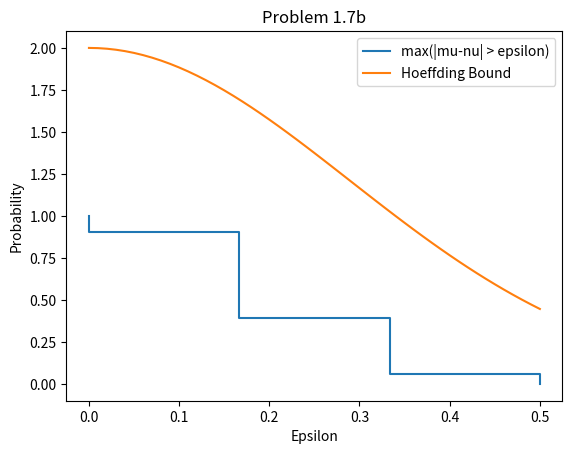

Python code for this plot:
import numpy as np
from matplotlib import pyplot as plt
import random

def factorial(n):
	out = 1
	while (n > 0):
		out *= n
		n -= 1
	return out

def choose(n,r):
	out = factorial(n)/factorial(n-r)/factorial(r)
	return out

def binom(n,r,prob):
	return choose(n,r)*(prob)**(r)*(1-prob)**(n-r)

def binomSum(bound,n,prob,start = 0):
	out = 0
	for i in range(start,bound+1):
		out += binom(n,i,prob)
	print(out)
	return out

P0_50 = 2*binomSum(0,6,0.5)
print(P0_50)
P0_33 = 2*binomSum(1,6,0.5)
print(P0_33)
P0_16 = 2*binomSum(2,6,0.5)
print(P0_16)
P0_00 = 2*binomSum(2,6,0.5) + binom(6,3,0.5)
print(P0_00)

P_5 = 2*P0_50 - P0_50*P0_50
print(P_5)
P_3 = 2*P0_33 - P0_33*P0_33
print(P_3)
P_1 = 2*P0_16 - P0_16*P0_16
print(P_1)
P_0 = 2*P0_00 - P0_00*P0_00
print(P_0)

x = np.array([0,0,1/6,1/6,1/3,1/3,1/2,1/2])
y = np.array([P_0,P_1,P_1,P_3,P_3,P_5,P_5,0])

x1 = np.arange(0,0.51,0.01)
y1 = []
for i in range(51):
	y1.append(2*2.7182818**(-(x1[i]**2)*6))
y1 = np.array(y1)

plt.plot(x,y, label = 'max(|mu-nu| > epsilon)')
plt.plot(x1,y1, label = 'Hoeffding Bound')
plt.title("Problem 1.7b")
plt.xlabel("Epsilon")
plt.ylabel("Probability")
plt.legend()

plt.show()
